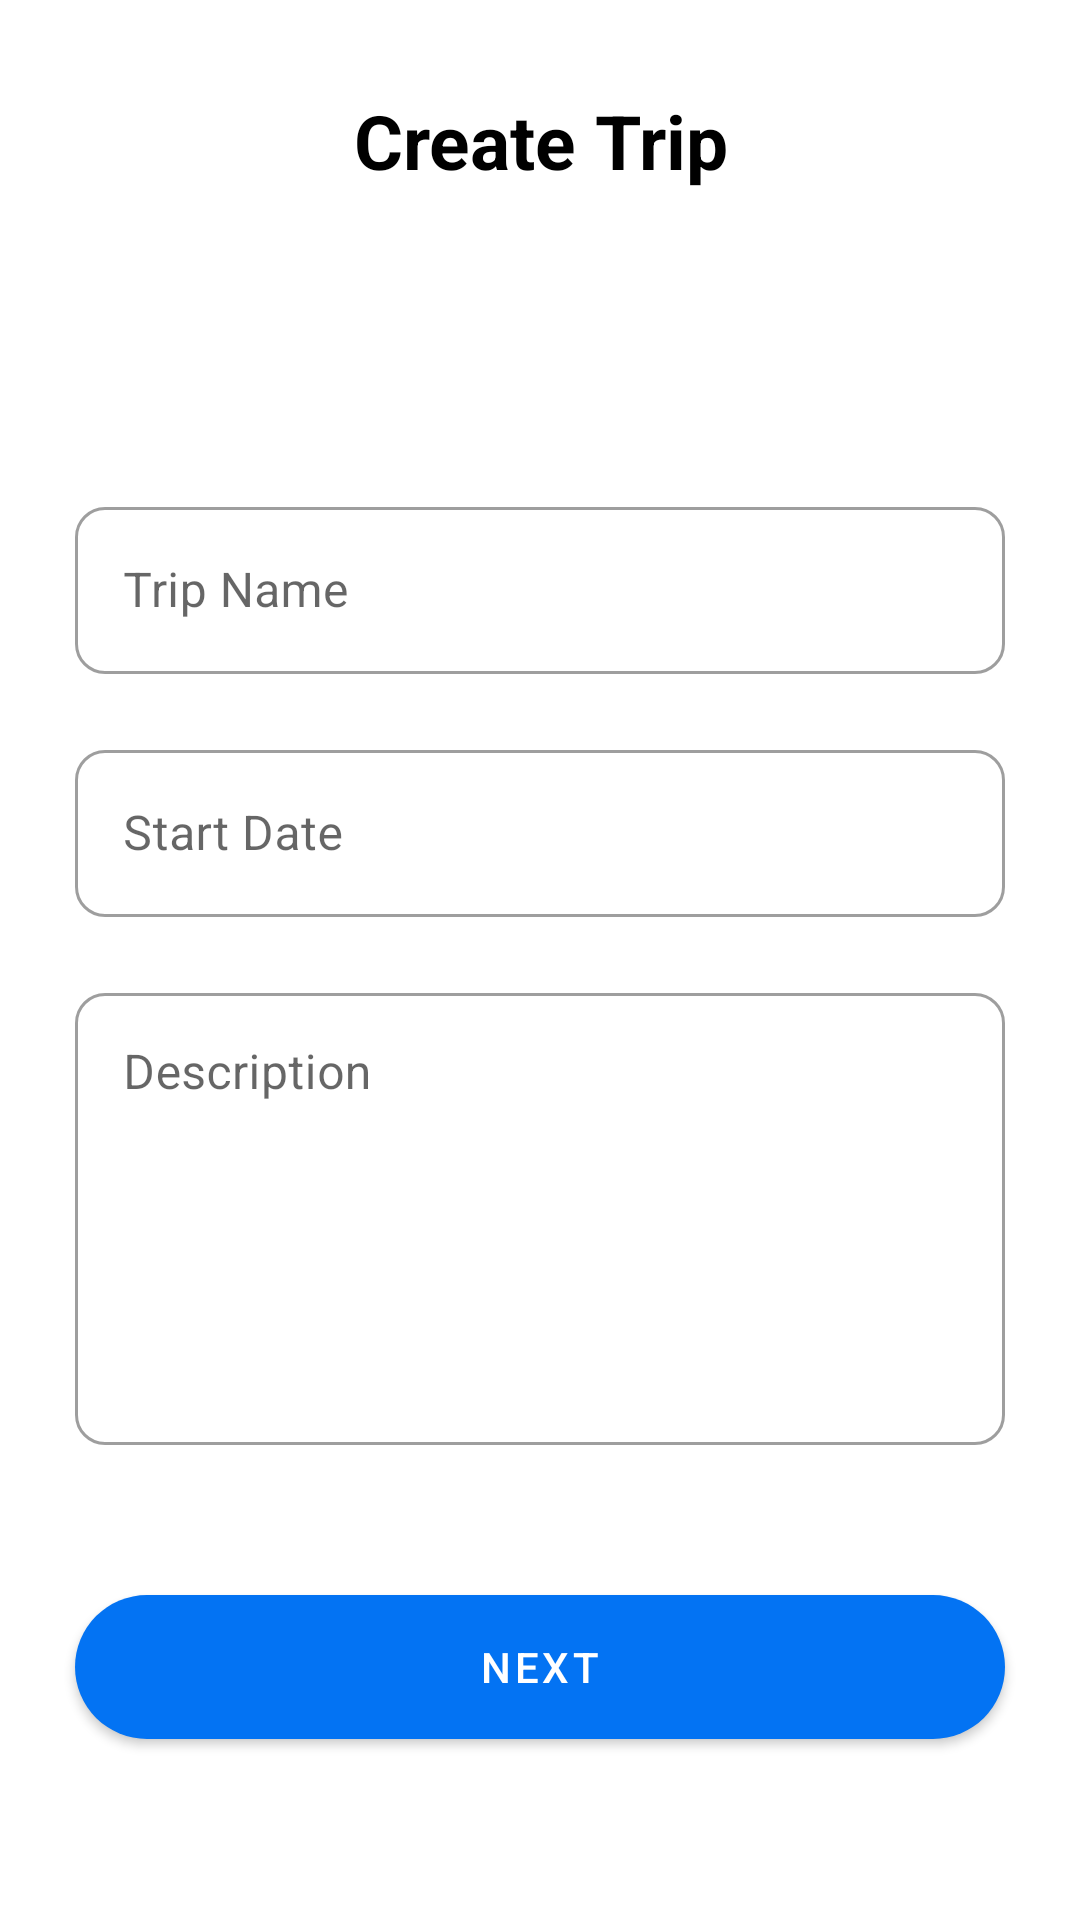

Produce the Android XML layout that renders to this screen, including the resource entries it uses.
<!-- AndroidManifest.xml: application theme Theme.NexTrip -->
<!-- res/layout/activity_create_trip.xml -->
<?xml version="1.0" encoding="utf-8"?>
<LinearLayout xmlns:android="http://schemas.android.com/apk/res/android"
    xmlns:app="http://schemas.android.com/apk/res-auto"
    xmlns:tools="http://schemas.android.com/tools"
    android:layout_width="match_parent"
    android:layout_height="match_parent"
    android:orientation="vertical">

    <TextView
        android:id="@+id/textView3"
        android:layout_width="match_parent"
        android:layout_height="wrap_content"
        android:text="Create Trip"
        android:layout_marginTop="30dp"
        android:layout_marginLeft="50dp"
        android:layout_marginRight="50dp"
        android:textAlignment="center"
        android:textStyle="bold"
        android:textSize="25dp"
        android:textColor="@color/black"/>


    <com.google.android.material.textfield.TextInputLayout
        android:layout_width="match_parent"
        android:layout_height="wrap_content"
        android:hint="Trip Name"
        android:layout_marginTop="100dp"
        android:layout_marginStart="25dp"
        android:layout_marginEnd="25dp"
        app:boxCornerRadiusBottomStart="10dp"
        app:boxCornerRadiusBottomEnd=  "10dp"
        app:boxCornerRadiusTopStart=   "10dp"
        app:boxCornerRadiusTopEnd=     "10dp"
        style="@style/Widget.MaterialComponents.TextInputLayout.OutlinedBox">

        <com.google.android.material.textfield.TextInputEditText
            android:id="@+id/txt_input_createtrip_name"
            android:layout_width="match_parent"
            android:layout_height="wrap_content"
            android:inputType="text">

        </com.google.android.material.textfield.TextInputEditText>
    </com.google.android.material.textfield.TextInputLayout>


    <com.google.android.material.textfield.TextInputLayout
            android:layout_width="match_parent"
            android:layout_height="wrap_content"
            android:layout_marginTop="20dp"
            android:layout_marginStart="25dp"
            android:layout_marginEnd= "25dp"
            android:hint="Start Date"
            app:boxCornerRadiusBottomStart="10dp"
            app:boxCornerRadiusBottomEnd=  "10dp"
            app:boxCornerRadiusTopStart=   "10dp"
            app:boxCornerRadiusTopEnd=     "10dp"
            style="@style/Widget.MaterialComponents.TextInputLayout.OutlinedBox">

            <com.google.android.material.textfield.TextInputEditText
                android:id="@+id/txt_date"
                android:layout_width="match_parent"
                android:layout_height="wrap_content"
                android:focusable="false"
                android:focusableInTouchMode="false"
                android:inputType="none">

            </com.google.android.material.textfield.TextInputEditText>

        </com.google.android.material.textfield.TextInputLayout>

    <com.google.android.material.textfield.TextInputLayout
        android:layout_width="match_parent"
        android:layout_height="wrap_content"
        android:hint="Description"
        android:layout_marginTop="20dp"
        android:layout_marginStart="25dp"
        android:layout_marginEnd="25dp"
        app:boxCornerRadiusBottomStart="10dp"
        app:boxCornerRadiusBottomEnd=  "10dp"
        app:boxCornerRadiusTopStart=   "10dp"
        app:boxCornerRadiusTopEnd=     "10dp"
        style="@style/Widget.MaterialComponents.TextInputLayout.OutlinedBox">

        <com.google.android.material.textfield.TextInputEditText
            android:id="@+id/txt_input_createtrip_desc"
            android:layout_width="match_parent"
            android:layout_height="wrap_content"
            android:gravity="top"
            android:inputType="textMultiLine"
            android:lines="6"
            android:overScrollMode="always"
            android:scrollbarStyle="insideInset"
            android:scrollbars="vertical"
            android:scrollHorizontally="false">

        </com.google.android.material.textfield.TextInputEditText>
    </com.google.android.material.textfield.TextInputLayout>

    <Button
        android:id="@+id/createTripBtn"
        android:layout_width="match_parent"
        android:layout_height="wrap_content"
        android:layout_marginRight="25dp"
        android:layout_marginLeft="25dp"
        android:layout_marginTop="50dp"
        android:text="Next"
        android:background="@drawable/rounded_textview"
        style="@style/Widget.MaterialComponents.Button"
        >

    </Button>


</LinearLayout>
<!-- resources referenced by this layout -->
<resources>
  <color name="black">#FF000000</color>
  <!-- drawable rounded_textview (drawable) -->
  <?xml version="1.0" encoding="utf-8"?>
  <shape xmlns:android="http://schemas.android.com/apk/res/android">
  
      <solid android:color="@color/blue"/>
      <corners android:radius="25dp"/>
  
  
  </shape>
  <style name="Theme.NexTrip" parent="Theme.MaterialComponents.DayNight.NoActionBar">
          
          <item name="colorPrimary">@color/purple_500</item>
          <item name="colorPrimaryVariant">@color/purple_700</item>
          <item name="colorOnPrimary">@color/white</item>
          
          <item name="colorSecondary">@color/teal_200</item>
          <item name="colorSecondaryVariant">@color/teal_700</item>
          <item name="colorOnSecondary">@color/black</item>
          
          <item name="android:statusBarColor">?attr/colorPrimaryVariant</item>
          
      </style>
  <color name="blue">#0373F3</color>
  <color name="purple_500">#0373F3</color>
  <color name="purple_700">#FF3700B3</color>
  <color name="white">#FFFFFFFF</color>
  <color name="teal_200">#FF03DAC5</color>
  <color name="teal_700">#FF018786</color>
</resources>
